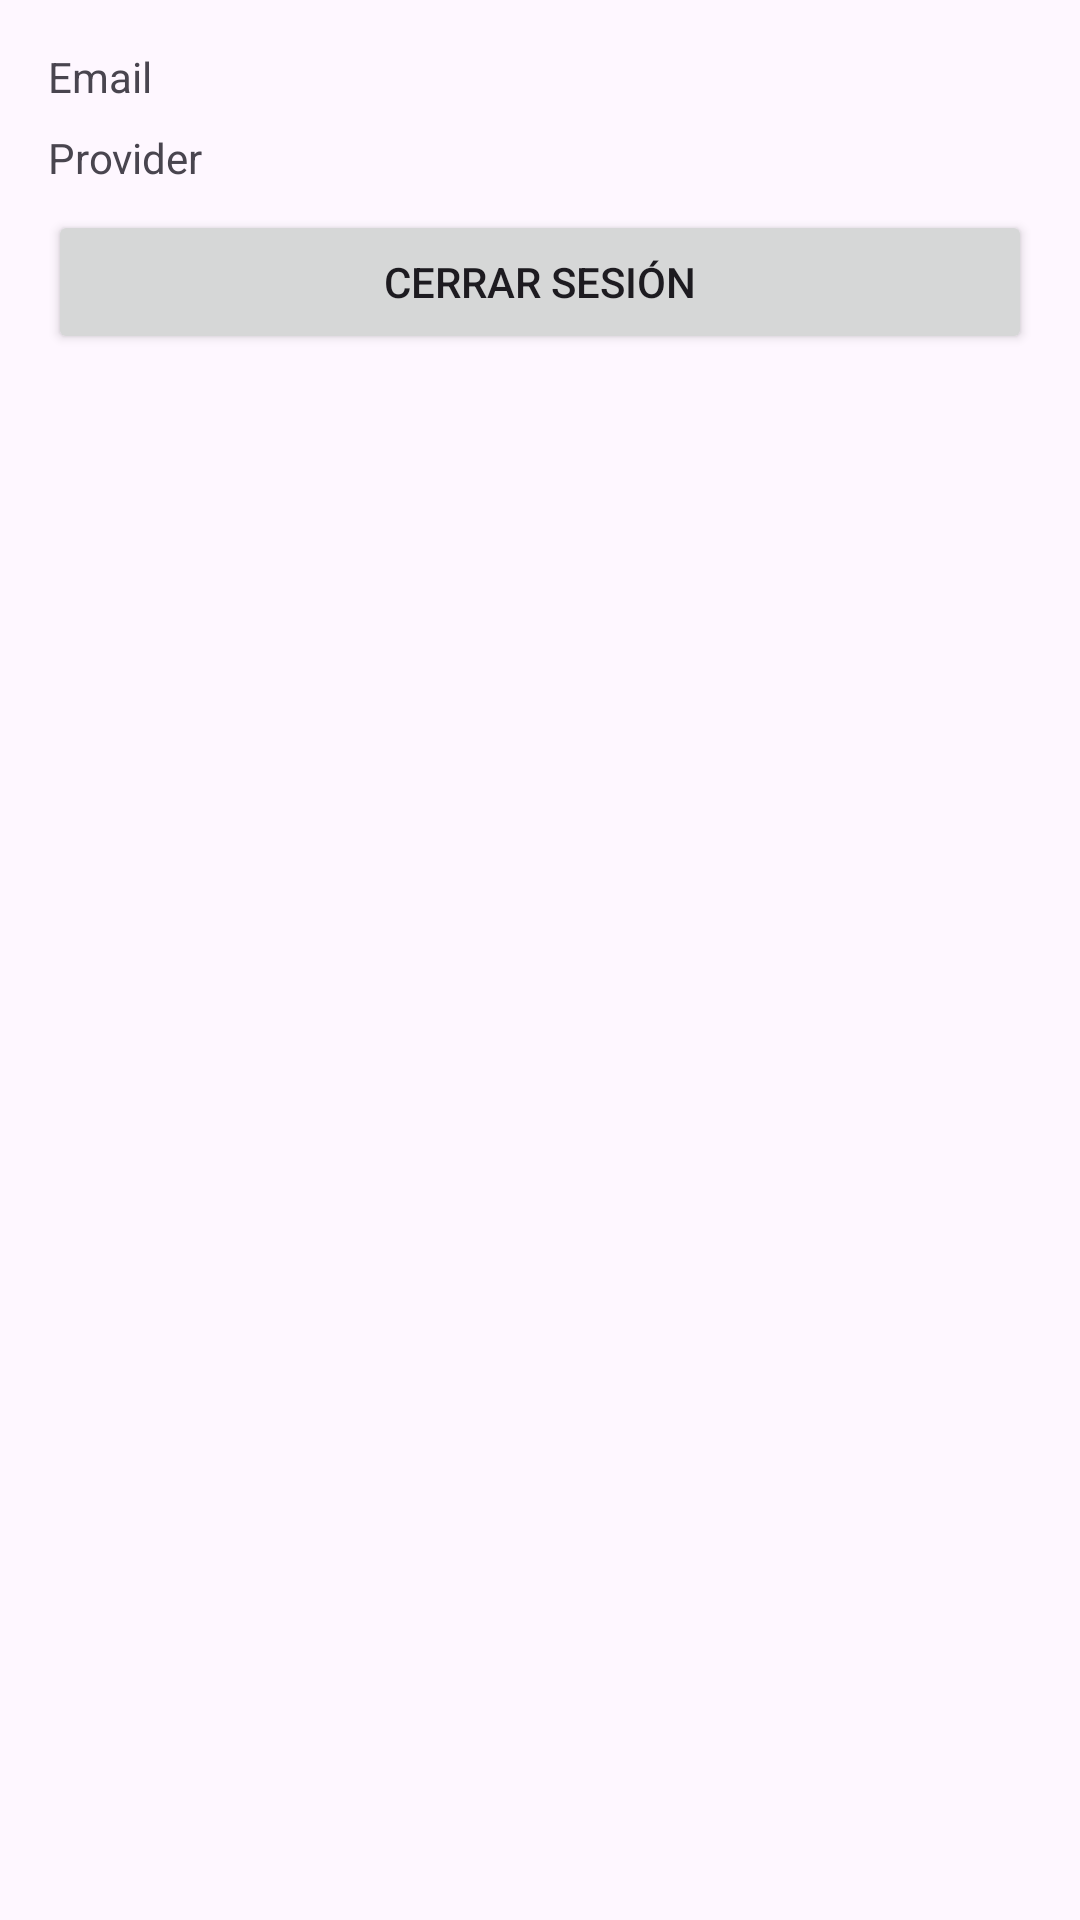

Layout XML and referenced resources for this Android screen:
<!-- AndroidManifest.xml: application theme Theme.Loginfirebase -->
<!-- res/layout/activity_home.xml -->
<?xml version="1.0" encoding="utf-8"?>
<androidx.constraintlayout.widget.ConstraintLayout xmlns:android="http://schemas.android.com/apk/res/android"
    xmlns:app="http://schemas.android.com/apk/res-auto"
    xmlns:tools="http://schemas.android.com/tools"
    android:id="@+id/main"
    android:layout_width="match_parent"
    android:layout_height="match_parent"
    tools:context=".HomeActivity">

    <LinearLayout
        android:layout_width="0dp"
        android:layout_height="wrap_content"
        android:layout_marginStart="16dp"
        android:layout_marginTop="16dp"
        android:layout_marginEnd="16dp"
        android:orientation="vertical"
        app:layout_constraintEnd_toEndOf="parent"
        app:layout_constraintStart_toStartOf="parent"
        app:layout_constraintTop_toTopOf="parent">

        <TextView
            android:id="@+id/emailTextView"
            android:layout_width="match_parent"
            android:layout_height="wrap_content"
            android:text="Email" />

        <Space
            android:layout_width="match_parent"
            android:layout_height="8dp" />

        <TextView
            android:id="@+id/providerTextView"
            android:layout_width="match_parent"
            android:layout_height="wrap_content"
            android:text="Provider" />

        <Space
            android:layout_width="match_parent"
            android:layout_height="8dp" />

        <LinearLayout
            android:layout_width="match_parent"
            android:layout_height="match_parent"
            android:orientation="horizontal">

            <Button
                android:id="@+id/closeBtn"
                android:layout_width="wrap_content"
                android:layout_height="wrap_content"
                android:layout_weight="1"
                android:text="Cerrar Sesión" />

        </LinearLayout>

    </LinearLayout>
</androidx.constraintlayout.widget.ConstraintLayout>
<!-- resources referenced by this layout -->
<resources>
  <style name="Theme.Loginfirebase" parent="Base.Theme.Loginfirebase" />
  <style name="Base.Theme.Loginfirebase" parent="Theme.Material3.DayNight.NoActionBar">
          
          
      </style>
</resources>
